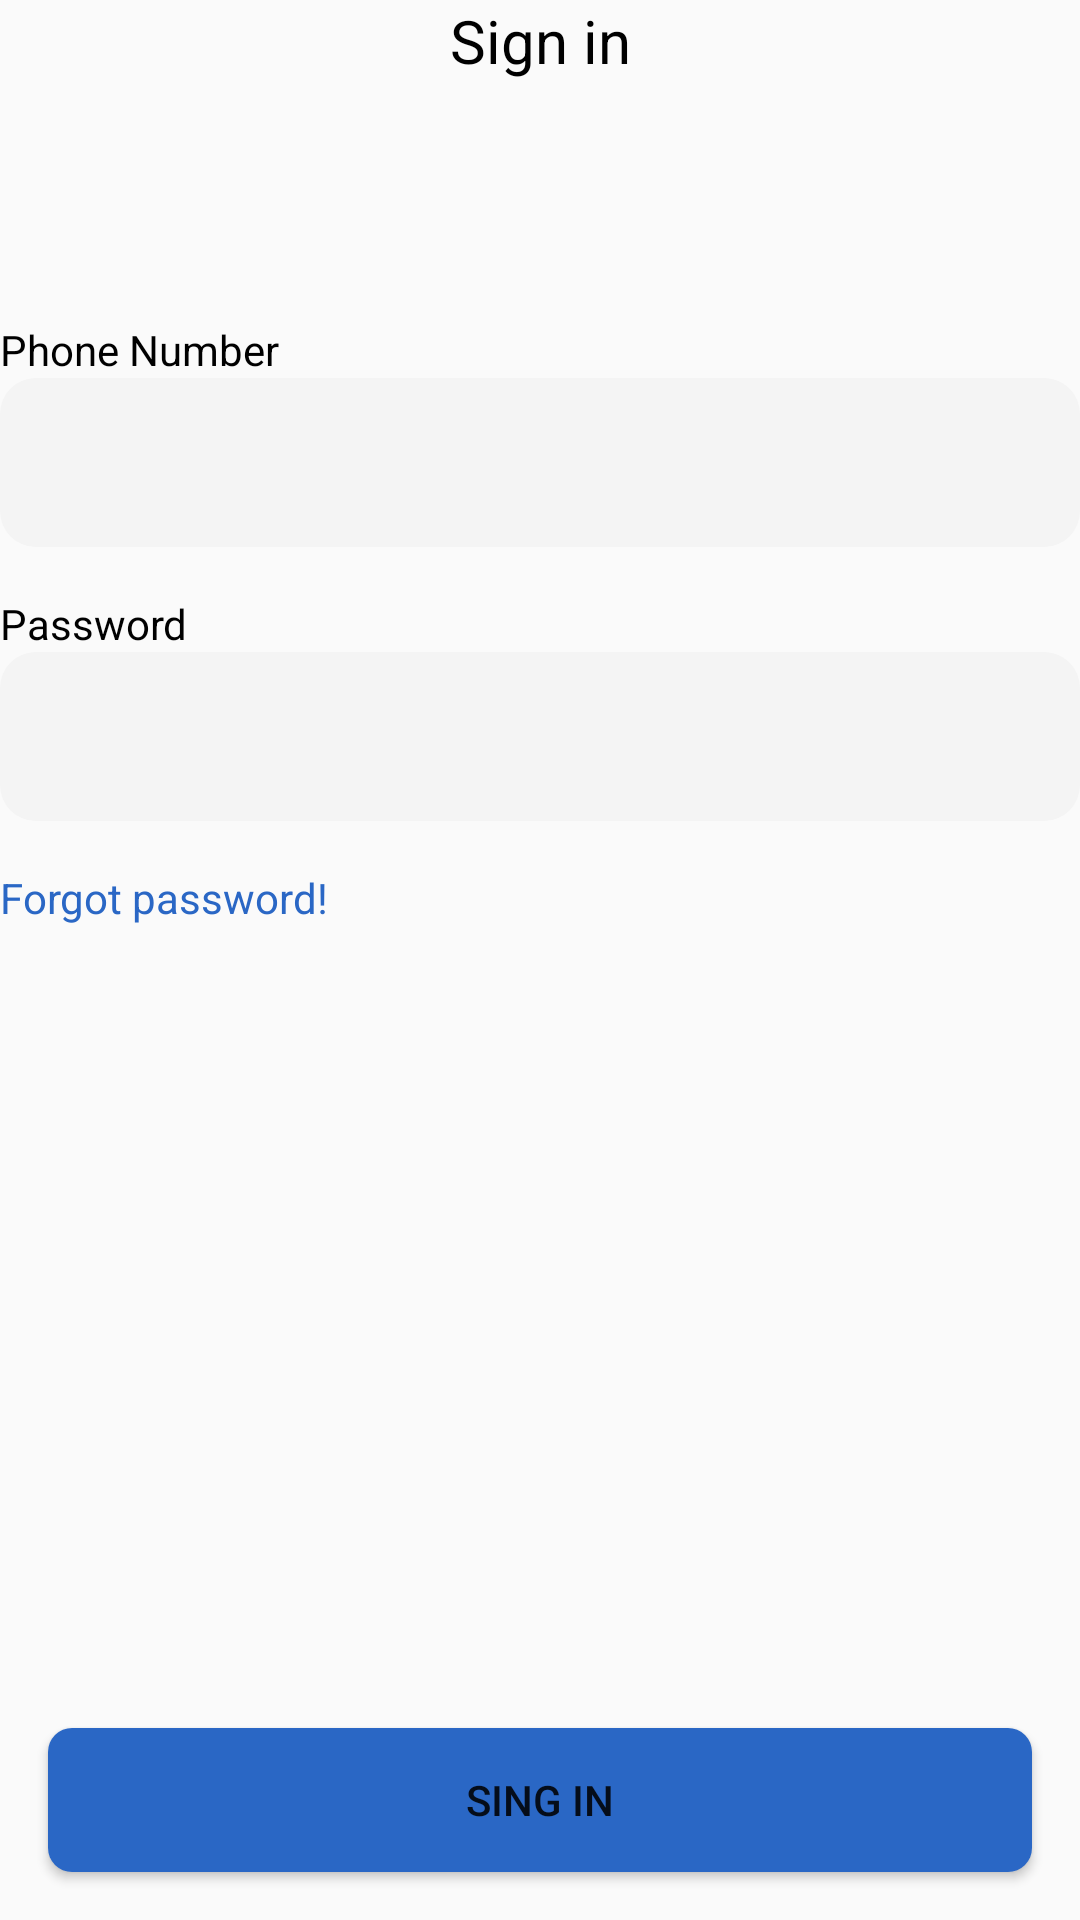

The Android layout XML behind this screen, and the referenced resources:
<!-- AndroidManifest.xml: application theme Theme.MobilebankingGita -->
<!-- res/layout/screen_login.xml -->
<?xml version="1.0" encoding="utf-8"?>
<androidx.constraintlayout.widget.ConstraintLayout xmlns:android="http://schemas.android.com/apk/res/android"
    xmlns:app="http://schemas.android.com/apk/res-auto"
    android:layout_width="match_parent"
    android:layout_height="match_parent"
    android:layout_margin="16dp">

    <TextView
        android:id="@+id/signIn_txt"
        android:layout_width="match_parent"
        android:layout_height="wrap_content"
        android:text="Sign in"
        android:textAlignment="center"
        android:textColor="@color/black"
        android:textSize="20sp"
        app:layout_constraintTop_toTopOf="parent" />

    <TextView
        android:id="@+id/phone_number_txt"
        android:layout_width="wrap_content"
        android:layout_height="wrap_content"
        android:layout_marginTop="80dp"
        android:layout_marginBottom="8dp"
        android:text="Phone Number"
        android:textColor="@color/black"
        app:layout_constraintStart_toStartOf="parent"
        app:layout_constraintTop_toBottomOf="@id/signIn_txt" />

    <EditText
        android:id="@+id/phone_number_edt"
        android:layout_width="match_parent"
        android:layout_height="wrap_content"
        android:background="@drawable/back_edit_text"
        android:padding="16dp"
        app:layout_constraintTop_toBottomOf="@id/phone_number_txt" />

    <TextView
        android:id="@+id/password_txt"
        android:layout_width="wrap_content"
        android:layout_height="wrap_content"
        android:layout_marginTop="16dp"
        android:layout_marginBottom="8dp"
        android:text="Password"
        android:textColor="@color/black"
        app:layout_constraintStart_toStartOf="parent"
        app:layout_constraintTop_toBottomOf="@id/phone_number_edt" />

    <androidx.appcompat.widget.AppCompatEditText
        android:id="@+id/password_edt"
        android:layout_width="match_parent"
        android:layout_height="wrap_content"
        android:background="@drawable/back_edit_text"
        android:padding="16dp"
        app:layout_constraintTop_toBottomOf="@id/password_txt" />

    <TextView
        android:id="@+id/forgot_password_txt"
        android:layout_width="wrap_content"
        android:layout_height="wrap_content"
        android:layout_marginTop="16dp"
        android:layout_marginBottom="8dp"
        android:text="Forgot password!"
        android:textColor="#2A67C5"
        app:layout_constraintStart_toStartOf="parent"
        app:layout_constraintTop_toBottomOf="@id/password_edt" />

    <Button
        android:id="@+id/btn_sig_in"
        android:layout_width="match_parent"
        android:layout_height="wrap_content"
        android:layout_margin="16dp"
        android:background="@drawable/back_accept_btn"
        android:text="Sing In"
        app:layout_constraintBottom_toBottomOf="parent" />
</androidx.constraintlayout.widget.ConstraintLayout>
<!-- resources referenced by this layout -->
<resources>
  <color name="black">#ff000000</color>
  <!-- drawable back_accept_btn (drawable) -->
  <?xml version="1.0" encoding="utf-8"?>
  <selector xmlns:android="http://schemas.android.com/apk/res/android">
      <item>
          <shape android:shape="rectangle">
              <corners android:radius="8dp" />
              <solid android:color="#2A67C5" />
          </shape>
      </item>
  </selector>
  <!-- drawable back_edit_text (drawable) -->
  <?xml version="1.0" encoding="utf-8"?>
  <selector xmlns:android="http://schemas.android.com/apk/res/android">
      <item>
          <shape android:shape="rectangle">
              <corners android:radius="12dp" />
              <solid android:color="#F4F4F4" />
          </shape>
      </item>
  </selector>
  <style name="Theme.MobilebankingGita" parent="Theme.AppCompat.Light.NoActionBar">
          
          <item name="colorPrimary">@color/purple_500</item>
          <item name="colorPrimaryVariant">@color/purple_700</item>
          <item name="colorOnPrimary">@color/white</item>
          
          <item name="colorSecondary">@color/teal_200</item>
          <item name="colorSecondaryVariant">@color/teal_700</item>
          <item name="colorOnSecondary">@color/black</item>
          
          <item name="android:statusBarColor">?attr/colorPrimaryVariant</item>
          
      </style>
  <color name="purple_500">#FF6200EE</color>
  <color name="purple_700">#FF3700B3</color>
  <color name="white">#ffffffff</color>
  <color name="teal_200">#FF03DAC5</color>
  <color name="teal_700">#FF018786</color>
</resources>
